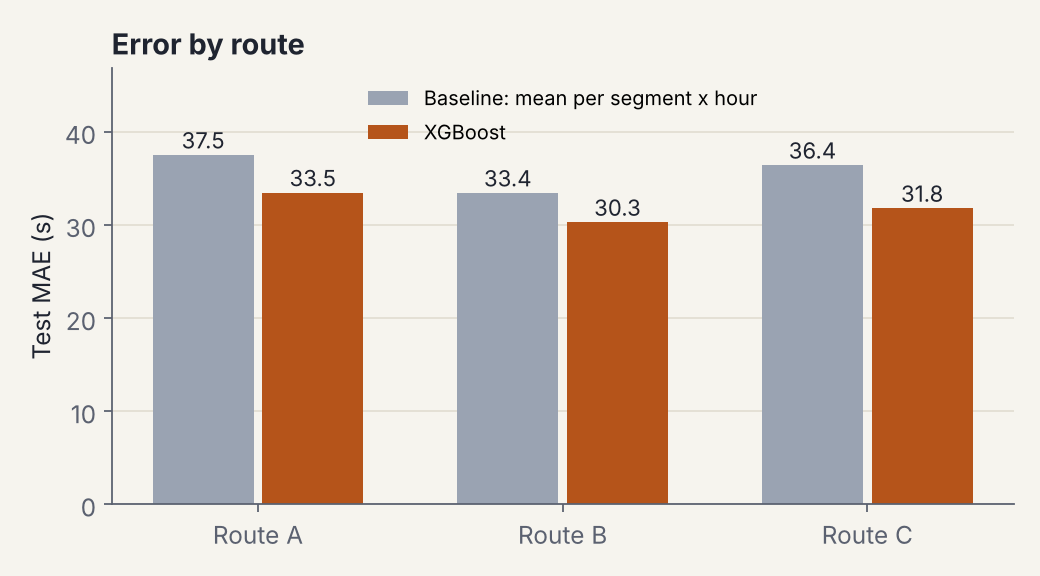

The table this chart was drawn from, first rows:
route, MAE Baseline: mean per segment x hour, MAE XGBoost, n
A, 37.52, 33.47, 82298
B, 33.44, 30.29, 52283
C, 36.43, 31.79, 53156
